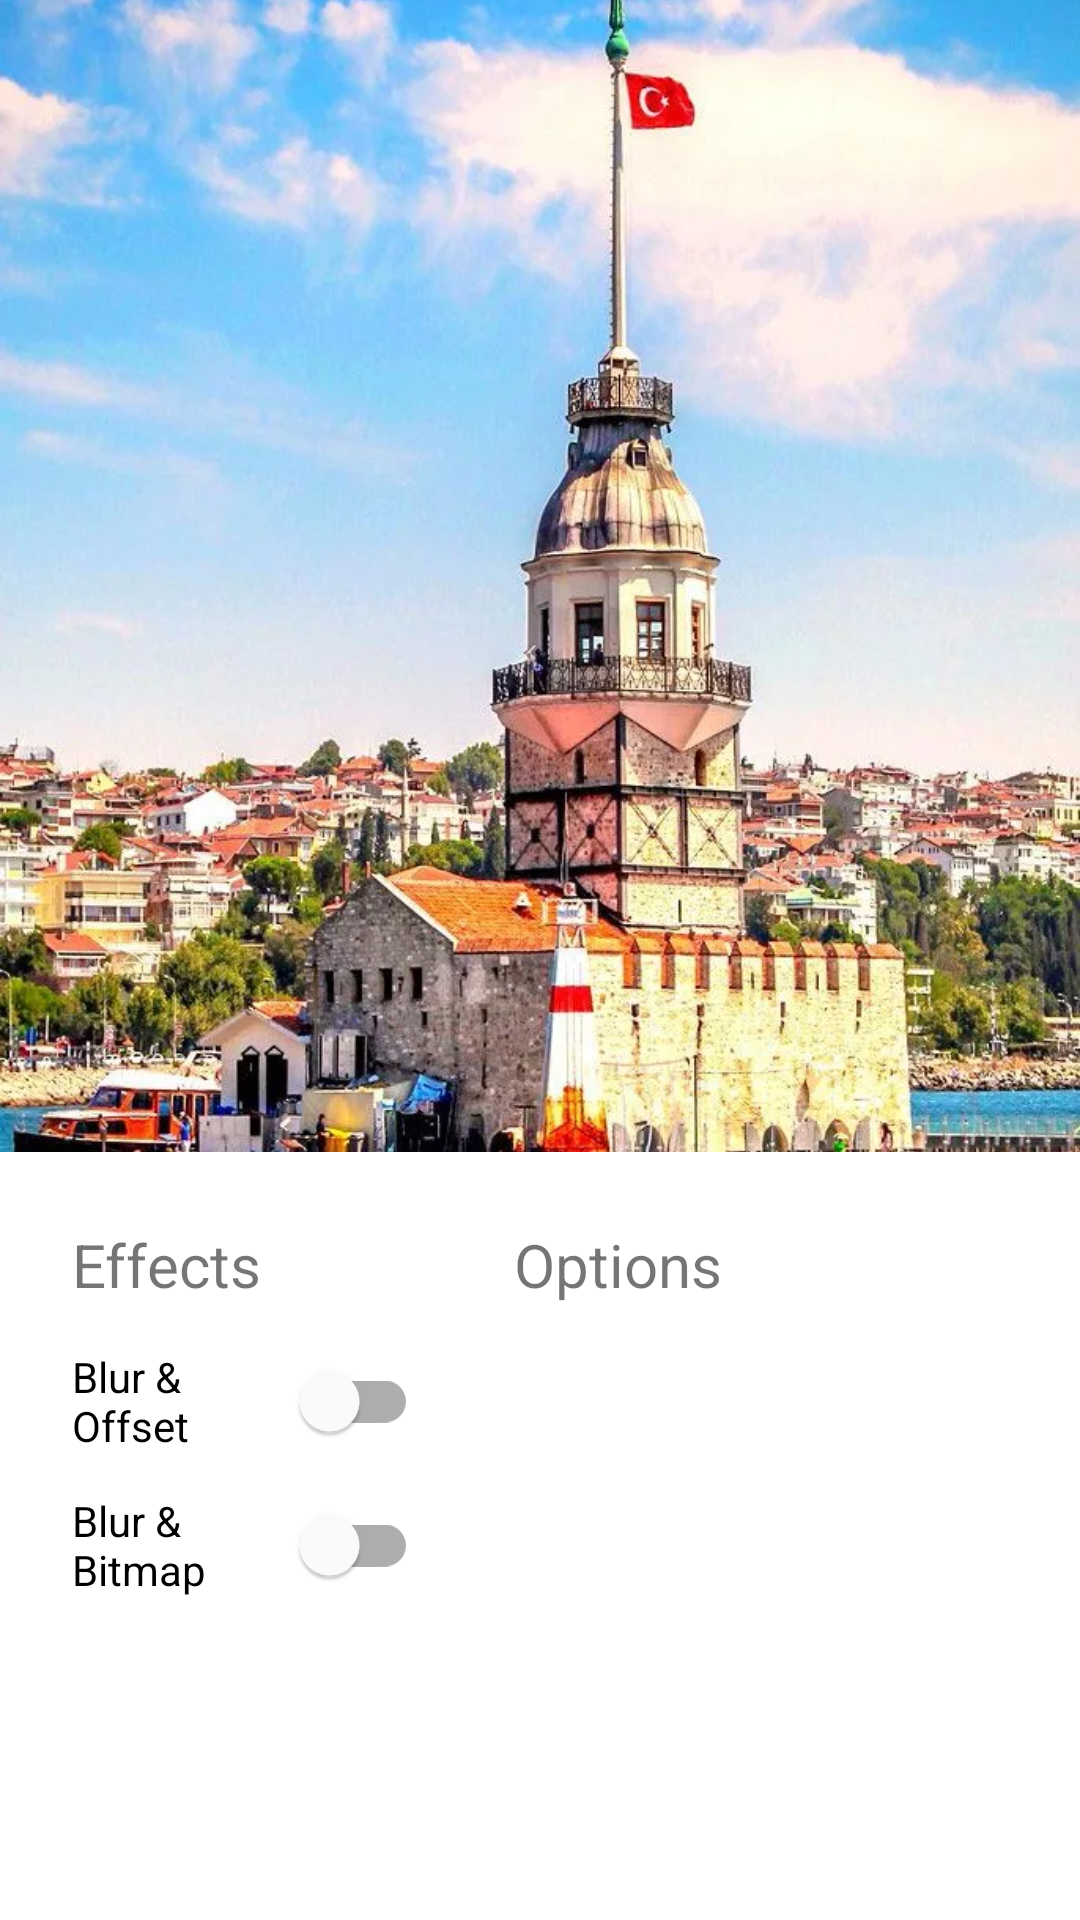

Here is an Android app screen rendered from its layout file. Give the layout XML and the strings, colors and styles it references.
<!-- AndroidManifest.xml: application theme Theme.RenderEffectsApp -->
<!-- res/layout/fragment_input.xml -->
<?xml version="1.0" encoding="utf-8"?>
<androidx.constraintlayout.widget.ConstraintLayout xmlns:android="http://schemas.android.com/apk/res/android"
    xmlns:app="http://schemas.android.com/apk/res-auto"
    xmlns:tools="http://schemas.android.com/tools"
    android:layout_width="match_parent"
    android:layout_height="match_parent">

    <ImageView
        android:id="@+id/image_view_test"
        android:layout_width="match_parent"
        android:layout_height="0dp"
        android:adjustViewBounds="true"
        android:scaleType="centerCrop"
        android:src="@drawable/img_test"
        app:layout_constraintBottom_toBottomOf="@id/guideline_horizontal"
        app:layout_constraintEnd_toEndOf="parent"
        app:layout_constraintStart_toStartOf="parent"
        app:layout_constraintTop_toTopOf="parent" />

    <androidx.constraintlayout.widget.Guideline
        android:id="@+id/guideline_horizontal"
        android:layout_width="wrap_content"
        android:layout_height="wrap_content"
        android:orientation="horizontal"
        app:layout_constraintGuide_percent=".6" />

    <androidx.constraintlayout.widget.ConstraintLayout
        android:layout_width="match_parent"
        android:layout_height="0dp"
        android:padding="16dp"
        app:layout_constraintBottom_toBottomOf="parent"
        app:layout_constraintEnd_toEndOf="parent"
        app:layout_constraintStart_toStartOf="parent"
        app:layout_constraintTop_toTopOf="@id/guideline_horizontal">

        <ScrollView
            android:layout_width="0dp"
            android:layout_height="0dp"
            app:layout_constraintBottom_toBottomOf="parent"
            app:layout_constraintEnd_toStartOf="@+id/constraintLayout2"
            app:layout_constraintStart_toStartOf="parent"
            app:layout_constraintTop_toBottomOf="@+id/text_view_effects">

            <LinearLayout
                android:layout_width="match_parent"
                android:layout_height="wrap_content"
                android:orientation="vertical">

                <com.google.android.material.switchmaterial.SwitchMaterial
                    android:id="@+id/switch_blur_offset"
                    android:layout_width="fill_parent"
                    android:layout_height="wrap_content"
                    android:paddingHorizontal="8dp"
                    android:text="@string/blur_amp_offset" />

                <com.google.android.material.switchmaterial.SwitchMaterial
                    android:id="@+id/switch_blur_bitmap"
                    android:layout_width="fill_parent"
                    android:layout_height="wrap_content"
                    android:paddingHorizontal="8dp"
                    android:text="@string/blur_amp_bitmap" />
            </LinearLayout>
        </ScrollView>


        <androidx.constraintlayout.widget.ConstraintLayout
            android:id="@+id/constraintLayout2"
            android:layout_width="0dp"
            android:layout_height="match_parent"
            android:paddingHorizontal="16dp"
            app:layout_constraintBottom_toBottomOf="parent"
            app:layout_constraintEnd_toEndOf="parent"
            app:layout_constraintStart_toStartOf="@id/guideline_vertical"
            app:layout_constraintTop_toTopOf="parent">

            <com.google.android.material.slider.Slider
                android:id="@+id/slider_valueX"
                android:layout_width="0dp"
                android:layout_height="wrap_content"
                android:valueFrom="0"
                android:valueTo="100"
                app:layout_constraintBottom_toTopOf="@+id/slider_valueY"
                app:layout_constraintEnd_toEndOf="parent"
                app:layout_constraintHorizontal_bias="0.5"
                app:layout_constraintStart_toStartOf="parent"
                app:layout_constraintTop_toBottomOf="@+id/text_view_options"
                app:layout_constraintVertical_chainStyle="packed" />

            <com.google.android.material.slider.Slider
                android:id="@+id/slider_valueY"
                android:layout_width="0dp"
                android:layout_height="wrap_content"
                android:valueFrom="0"
                android:valueTo="100"
                app:layout_constraintBottom_toTopOf="@+id/slider_offsetX"
                app:layout_constraintEnd_toEndOf="parent"
                app:layout_constraintHorizontal_bias="0.5"
                app:layout_constraintStart_toStartOf="parent"
                app:layout_constraintTop_toBottomOf="@+id/slider_valueX" />

            <androidx.constraintlayout.widget.Group
                android:id="@+id/group_blur"
                android:layout_width="wrap_content"
                android:layout_height="wrap_content"
                android:visibility="gone"
                app:constraint_referenced_ids="slider_valueX,slider_valueY"
                tools:visibility="visible" />

            <com.google.android.material.slider.Slider
                android:id="@+id/slider_red"
                android:layout_width="0dp"
                android:layout_height="wrap_content"
                android:valueFrom="0"
                android:valueTo="255"
                app:layout_constraintBottom_toTopOf="@+id/slider_green"
                app:layout_constraintEnd_toEndOf="parent"
                app:layout_constraintHorizontal_bias="0.5"
                app:layout_constraintStart_toStartOf="parent"
                app:layout_constraintTop_toBottomOf="@id/text_view_options"
                app:thumbColor="@color/spinner_red_thumb"
                app:trackColorActive="@color/spinner_red_track_active"
                app:trackColorInactive="@color/spinner_red_track_inactive" />

            <com.google.android.material.slider.Slider
                android:id="@+id/slider_green"
                android:layout_width="0dp"
                android:layout_height="wrap_content"
                android:valueFrom="0"
                android:valueTo="255"
                app:layout_constraintBottom_toTopOf="@+id/slider_blue"
                app:layout_constraintEnd_toEndOf="parent"
                app:layout_constraintHorizontal_bias="0.5"
                app:layout_constraintStart_toStartOf="parent"
                app:layout_constraintTop_toBottomOf="@+id/slider_red"
                app:thumbColor="@color/spinner_green_thumb"
                app:trackColorActive="@color/spinner_green_track_active"
                app:trackColorInactive="@color/spinner_green_track_inactive" />

            <com.google.android.material.slider.Slider
                android:id="@+id/slider_blue"
                android:layout_width="0dp"
                android:layout_height="wrap_content"
                android:valueFrom="0"
                android:valueTo="255"
                app:layout_constraintEnd_toEndOf="parent"
                app:layout_constraintHorizontal_bias="0.5"
                app:layout_constraintStart_toStartOf="parent"
                app:layout_constraintTop_toBottomOf="@+id/slider_green"
                app:thumbColor="@color/spinner_blue_thumb"
                app:trackColorActive="@color/spinner_blue_track_active"
                app:trackColorInactive="@color/spinner_blue_track_inactive" />

            <View
                android:id="@+id/view_color"
                android:layout_width="48dp"
                android:layout_height="48dp"
                app:layout_constraintBottom_toBottomOf="@id/text_view_options"
                app:layout_constraintEnd_toEndOf="parent"
                app:layout_constraintTop_toTopOf="parent" />

            <androidx.constraintlayout.widget.Group
                android:id="@+id/group_color_filter"
                android:layout_width="wrap_content"
                android:layout_height="wrap_content"
                android:visibility="gone"
                app:constraint_referenced_ids="slider_red,slider_green,slider_blue, view_color"
                tools:visibility="gone" />

            <com.google.android.material.slider.Slider
                android:id="@+id/slider_offsetX"
                android:layout_width="0dp"
                android:layout_height="wrap_content"
                android:valueFrom="-1000"
                android:valueTo="1000"
                app:layout_constraintBottom_toTopOf="@+id/slider_offsetY"
                app:layout_constraintEnd_toEndOf="parent"
                app:layout_constraintHorizontal_bias="0.5"
                app:layout_constraintStart_toStartOf="parent"
                app:layout_constraintTop_toBottomOf="@+id/slider_valueY"
                app:layout_constraintVertical_chainStyle="packed" />

            <com.google.android.material.slider.Slider
                android:id="@+id/slider_offsetY"
                android:layout_width="0dp"
                android:layout_height="wrap_content"
                android:valueFrom="-1000"
                android:valueTo="1000"
                app:layout_constraintBottom_toBottomOf="parent"
                app:layout_constraintEnd_toEndOf="parent"
                app:layout_constraintHorizontal_bias="0.5"
                app:layout_constraintStart_toStartOf="parent"
                app:layout_constraintTop_toBottomOf="@+id/slider_offsetX" />

            <androidx.constraintlayout.widget.Group
                android:id="@+id/group_offset"
                android:layout_width="wrap_content"
                android:layout_height="wrap_content"
                android:visibility="gone"
                app:constraint_referenced_ids="slider_offsetX,slider_offsetY"
                tools:visibility="visible" />

            <TextView
                android:id="@+id/text_view_options"
                android:layout_width="wrap_content"
                android:layout_height="wrap_content"
                android:padding="8dp"
                android:text="@string/text_options"
                android:textSize="20sp"
                app:layout_constraintEnd_toEndOf="parent"
                app:layout_constraintHorizontal_bias="0.0"
                app:layout_constraintStart_toStartOf="parent"
                app:layout_constraintTop_toTopOf="parent" />

        </androidx.constraintlayout.widget.ConstraintLayout>

        <androidx.constraintlayout.widget.Guideline
            android:id="@+id/guideline_vertical"
            android:layout_width="wrap_content"
            android:layout_height="wrap_content"
            android:orientation="vertical"
            app:layout_constraintGuide_percent=".4" />

        <TextView
            android:id="@+id/text_view_effects"
            android:layout_width="wrap_content"
            android:layout_height="wrap_content"
            android:text="@string/text_effects"
            android:textSize="20sp"
            android:padding="8dp"
            app:layout_constraintEnd_toStartOf="@+id/guideline_vertical"
            app:layout_constraintHorizontal_bias="0.0"
            app:layout_constraintStart_toStartOf="parent"
            app:layout_constraintTop_toTopOf="parent" />
    </androidx.constraintlayout.widget.ConstraintLayout>
</androidx.constraintlayout.widget.ConstraintLayout>
<!-- resources referenced by this layout -->
<resources>
  <color name="spinner_blue_thumb">#1976d2</color>
  <color name="spinner_blue_track_active">#63a4ff</color>
  <color name="spinner_blue_track_inactive">#e3f2fd</color>
  <color name="spinner_green_thumb">#388e3c</color>
  <color name="spinner_green_track_active">#6abf69</color>
  <color name="spinner_green_track_inactive">#e8f5e9</color>
  <color name="spinner_red_thumb">#d32f2f</color>
  <color name="spinner_red_track_active">#ff6659</color>
  <color name="spinner_red_track_inactive">#ffebee</color>
  <!-- drawable img_test: webp bitmap (drawable, 119712 bytes) -->
  <string name="blur_amp_bitmap">Blur &amp; Bitmap</string>
  <string name="blur_amp_offset">Blur &amp; Offset</string>
  <string name="text_effects">Effects</string>
  <string name="text_options">Options</string>
  <style name="Theme.RenderEffectsApp" parent="Theme.MaterialComponents.DayNight.DarkActionBar">
          
          <item name="colorPrimary">@color/primary_dark</item>
          <item name="colorPrimaryVariant">@color/primary_light</item>
          <item name="colorOnPrimary">@color/icons</item>
          
          <item name="colorSecondary">@color/accent</item>
          <item name="colorSecondaryVariant">@color/primary_text</item>
          <item name="colorOnSecondary">@color/secondary_text</item>
          
          <item name="android:statusBarColor" tools:targetApi="l">?attr/colorPrimaryVariant</item>
          
      </style>
  <color name="primary_dark">#1976D2</color>
  <color name="primary_light">#BBDEFB</color>
  <color name="icons">#FFFFFF</color>
  <color name="accent">#FFC107</color>
  <color name="primary_text">#212121</color>
  <color name="secondary_text">#757575</color>
</resources>
